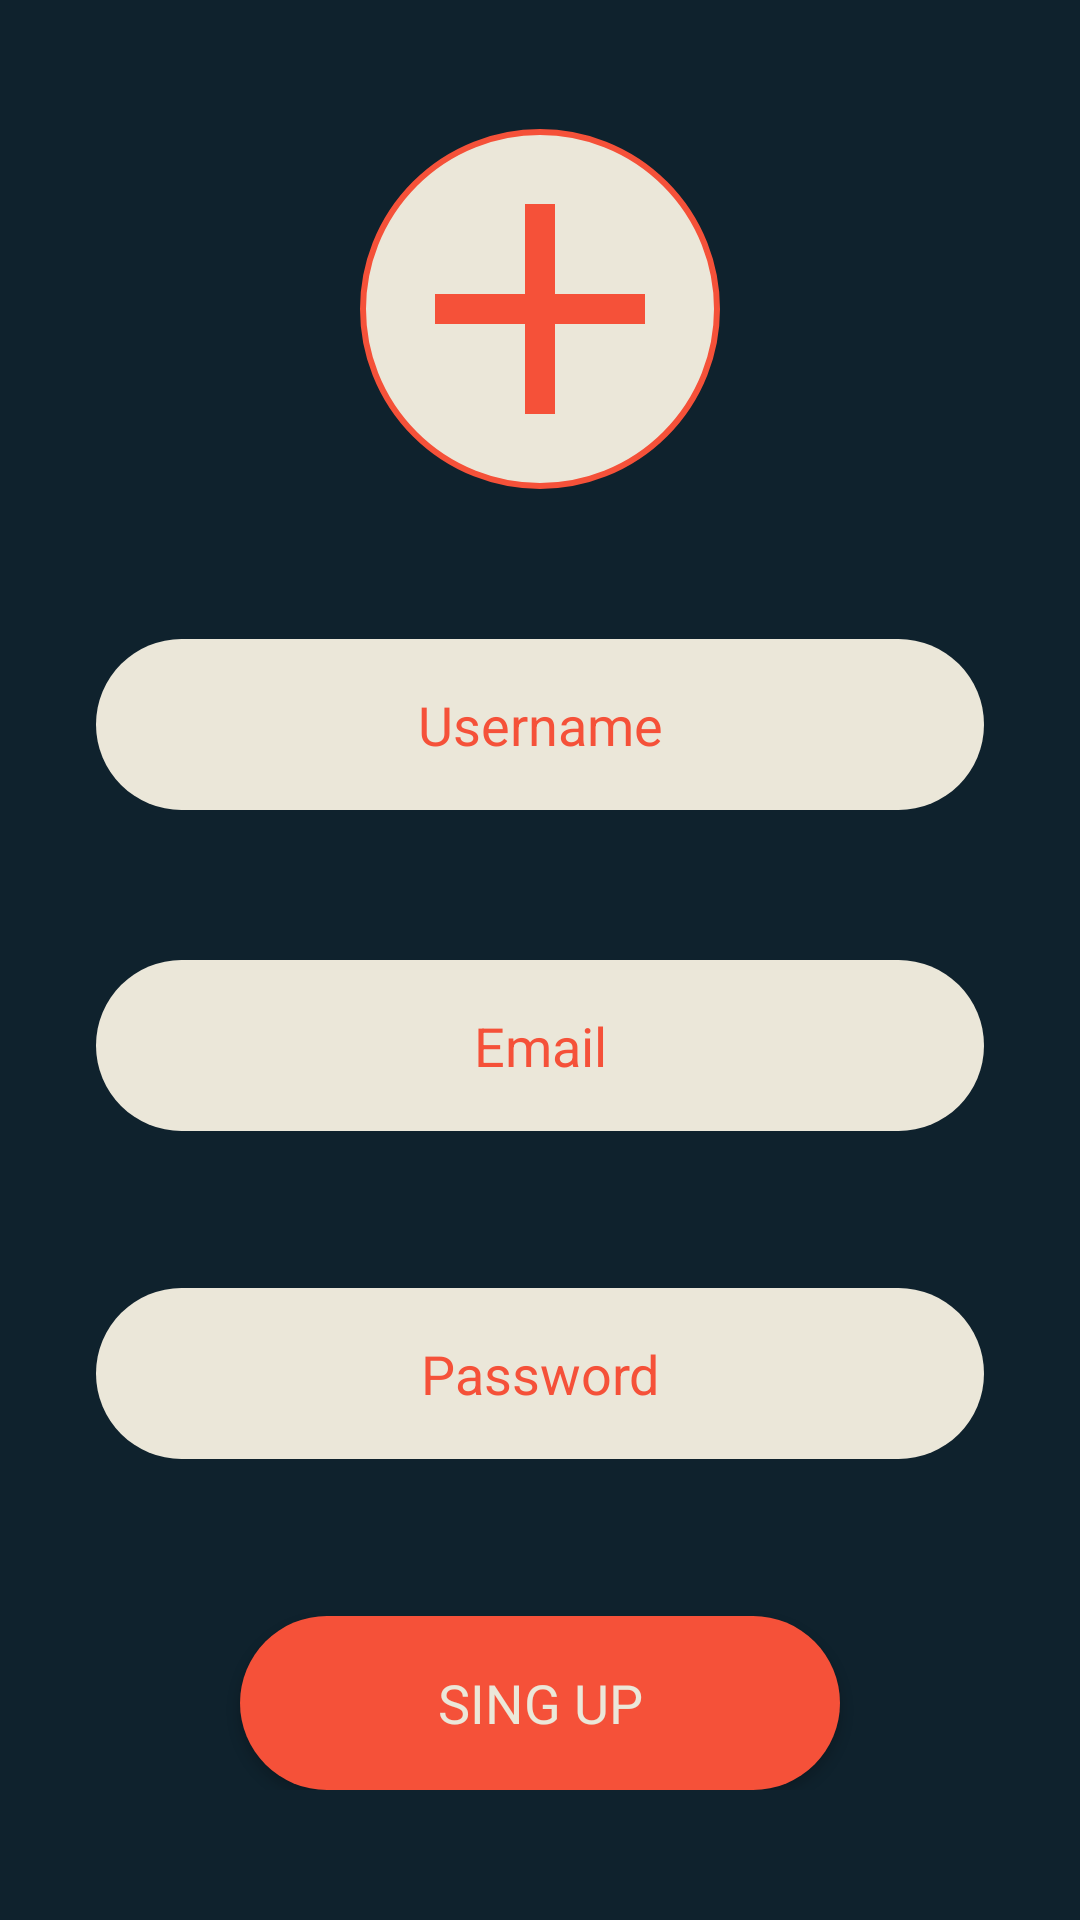

Write the Android layout XML for this screen, with the resource values it uses.
<!-- AndroidManifest.xml: application theme Theme.MoviApp -->
<!-- res/layout/activity_sign_up.xml -->
<?xml version="1.0" encoding="utf-8"?>
<androidx.constraintlayout.widget.ConstraintLayout xmlns:android="http://schemas.android.com/apk/res/android"
    xmlns:app="http://schemas.android.com/apk/res-auto"
    xmlns:tools="http://schemas.android.com/tools"
    android:layout_width="match_parent"
    android:layout_height="match_parent"
    android:background="@color/dblue"
    tools:context=".Activity.SignUpActivity">


    <ScrollView
        android:layout_width="match_parent"
        android:layout_height="match_parent" >

        <LinearLayout
            android:layout_width="match_parent"
            android:layout_height="wrap_content"
            android:orientation="vertical"
            android:layout_gravity="center">

            <ImageView
                android:id="@+id/kullanici_resim"
                android:layout_width="120dp"
                android:layout_height="120dp"
                android:src="@drawable/baseline_add_24"
                android:background="@drawable/circle_cream"
                android:layout_gravity="center"
                />

            <EditText
                android:id="@+id/kullanici_ad"
                android:layout_width="match_parent"
                android:layout_height="57dp"
                android:background="@drawable/edittext_background"
                android:layout_gravity="center"
                android:layout_marginStart="32dp"
                android:layout_marginTop="50dp"
                android:layout_marginEnd="32dp"
                android:ems="10"
                android:inputType="text"
                android:hint="Username"
                android:textAlignment="center"
                android:textColor="@color/black"
                android:textColorHint="@color/orange"/>

            <EditText
                android:id="@+id/singup_email"
                android:layout_width="match_parent"
                android:layout_height="57dp"
                android:background="@drawable/edittext_background"
                android:layout_gravity="center"
                android:layout_marginStart="32dp"
                android:layout_marginTop="50dp"
                android:layout_marginEnd="32dp"
                android:ems="10"
                android:inputType="text"
                android:hint="Email"
                android:textAlignment="center"
                android:textColor="@color/black"
                android:textColorHint="@color/orange"/>


            <TextView
                android:id="@+id/singup_hata"
                android:layout_width="match_parent"
                android:layout_height="wrap_content"
                android:textColor="@color/orange"
                android:textSize="15sp"
                android:textStyle="bold"
                android:layout_gravity="center"
                android:gravity="center"
                />

            <EditText
                android:id="@+id/singup_password"
                android:layout_width="match_parent"
                android:layout_height="57dp"
                android:layout_gravity="center"
                android:layout_marginStart="32dp"
                android:layout_marginTop="32dp"
                android:layout_marginEnd="32dp"
                android:background="@drawable/edittext_background"
                android:ems="10"
                android:hint="Password"
                android:inputType="textPassword"
                android:textAlignment="center"
                android:textColor="@color/black"
                android:textColorHint="@color/orange"  />


            <TextView
                android:id="@+id/password_error"
                android:layout_width="match_parent"
                android:layout_height="wrap_content"
                android:textColor="@color/orange"
                android:textSize="15sp"
                android:textStyle="bold"
                android:layout_gravity="center"
                android:gravity="center" />

            <androidx.appcompat.widget.AppCompatButton
                android:layout_width="200dp"
                android:layout_height="58dp"
                android:id="@+id/sing_up"
                style="@android:style/Widget.Button"
                android:layout_marginTop="32dp"
                android:text="SING UP"
                android:layout_gravity="center"
                android:background="@drawable/orange_button"
                android:textColor="@color/cream"
                android:textSize="18dp"/>

        </LinearLayout>
    </ScrollView>
</androidx.constraintlayout.widget.ConstraintLayout>
<!-- resources referenced by this layout -->
<resources>
  <color name="black">#FF000000</color>
  <color name="cream">#EBE7D9</color>
  <color name="dblue">#0F222D</color>
  <color name="orange">#F55139</color>
  <!-- drawable baseline_add_24 (drawable) -->
  <vector android:height="24dp" android:tint="#F55139"
      android:viewportHeight="24" android:viewportWidth="24"
      android:width="24dp" xmlns:android="http://schemas.android.com/apk/res/android">
      <path android:fillColor="@android:color/white" android:pathData="M19,13h-6v6h-2v-6H5v-2h6V5h2v6h6v2z"/>
  </vector>
  <!-- drawable circle_cream (drawable) -->
  <?xml version="1.0" encoding="utf-8"?>
  <shape xmlns:android="http://schemas.android.com/apk/res/android"
      android:shape="oval">
      <solid android:color="@color/cream"/>
      <size
          android:width="50dp"
          android:height="50dp"/>
      <stroke
          android:width="2dp"
          android:color="@color/orange" />
  </shape>
  <!-- drawable edittext_background (drawable) -->
  <?xml version="1.0" encoding="utf-8"?>
  <selector xmlns:android="http://schemas.android.com/apk/res/android">
      <item>
          <shape android:shape="rectangle"> 
              <solid android:color="@color/cream"/> 
              <corners android:radius="50dp"/> 
          </shape>
      </item>
  
  </selector>
  <!-- drawable orange_button (drawable) -->
  <?xml version="1.0" encoding="utf-8"?>
  <selector
      xmlns:android="http://schemas.android.com/apk/res/android">
      <item>
        <shape android:shape="rectangle"> 
            <solid android:color="@color/orange"/> 
            <corners android:radius="50dp"/> 
        </shape>
      </item>
  </selector>
  <style name="Theme.MoviApp" parent="Base.Theme.MoviApp" />
  <style name="Base.Theme.MoviApp" parent="Theme.MaterialComponents.DayNight.NoActionBar">
          
          
          <item name="colorPrimaryDark">@color/dblue</item>
      </style>
</resources>
